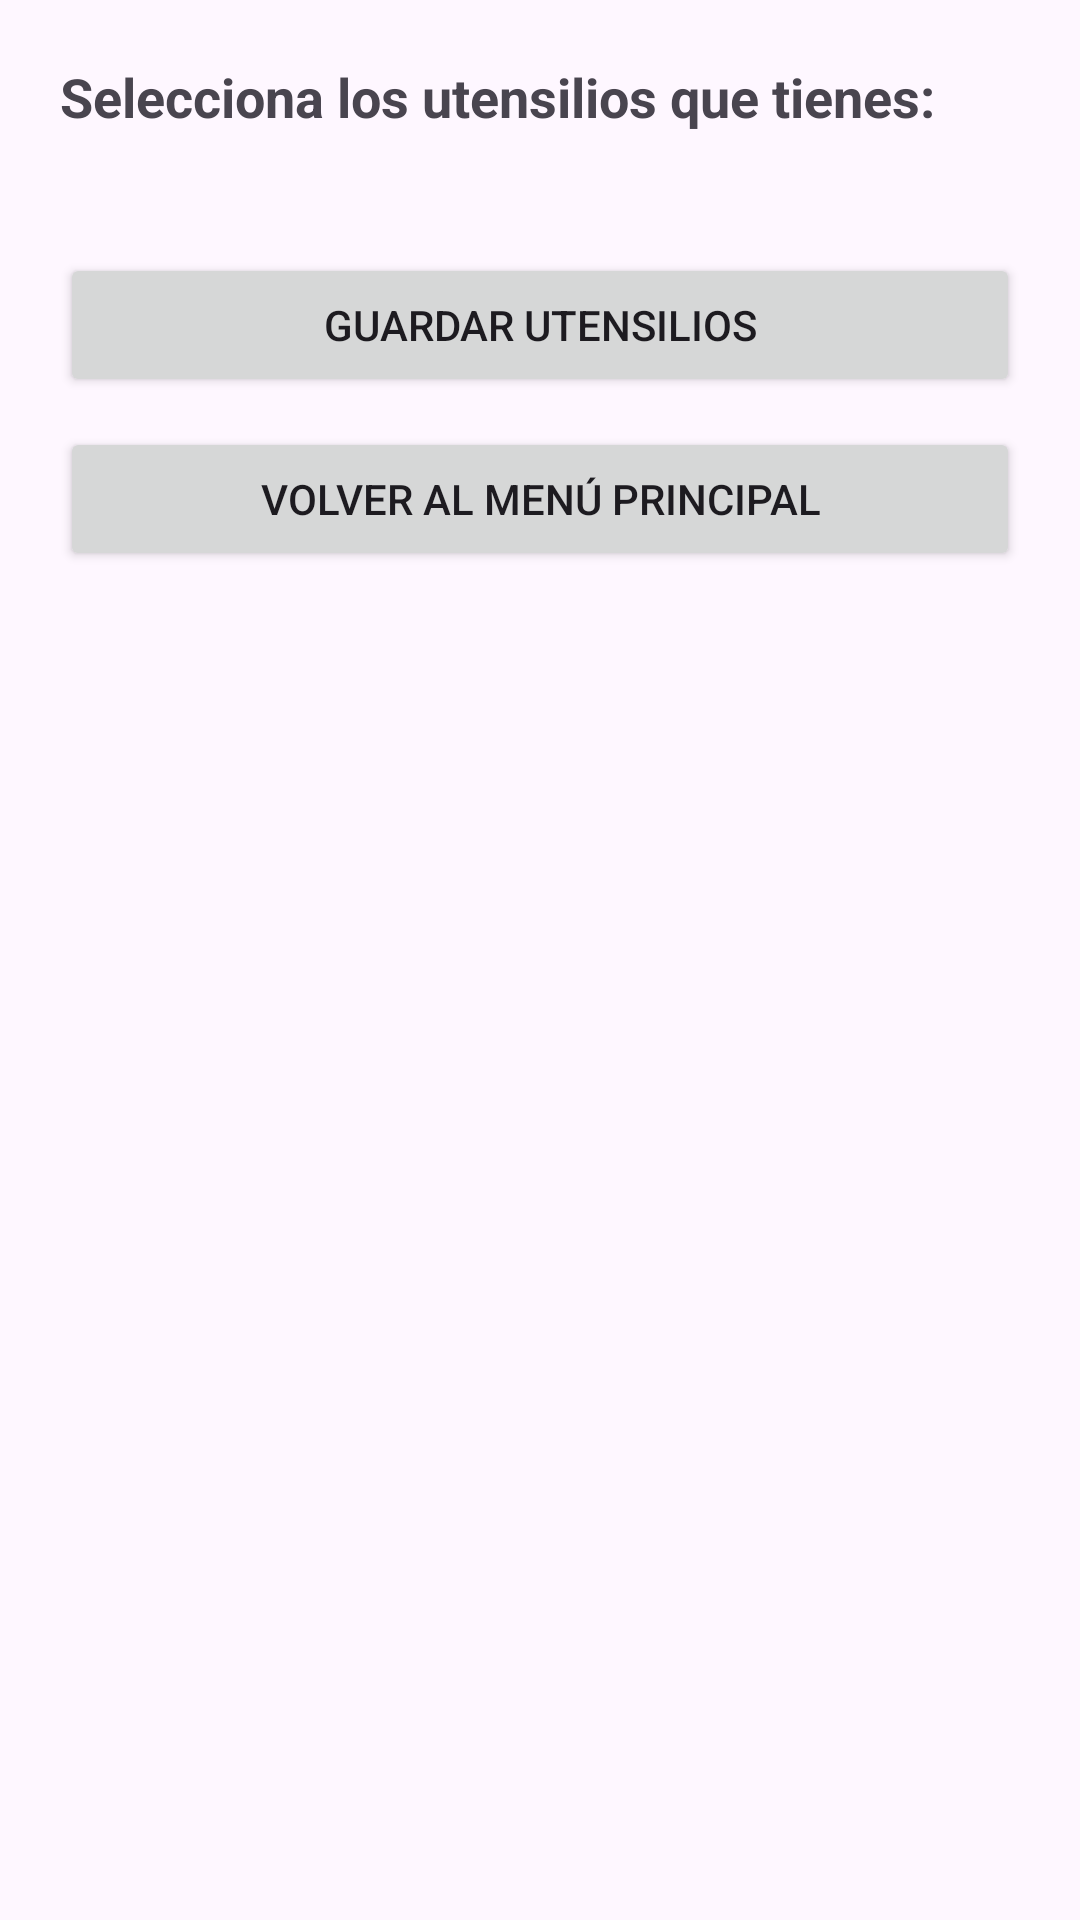

Here is an Android app screen rendered from its layout file. Give the layout XML and the strings, colors and styles it references.
<!-- AndroidManifest.xml: application theme Theme.CookGPT -->
<!-- res/layout/activity_utensilios.xml -->
<?xml version="1.0" encoding="utf-8"?>
<ScrollView xmlns:android="http://schemas.android.com/apk/res/android"
    android:layout_width="match_parent"
    android:layout_height="match_parent">

    <LinearLayout
        android:layout_width="match_parent"
        android:layout_height="wrap_content"
        android:orientation="vertical"
        android:padding="20dp">

        <TextView
            android:layout_width="match_parent"
            android:layout_height="wrap_content"
            android:text="Selecciona los utensilios que tienes:"
            android:textSize="18sp"
            android:textStyle="bold"
            android:paddingBottom="20dp" />

        <LinearLayout
            android:id="@+id/layoutUtensilios"
            android:layout_width="match_parent"
            android:layout_height="wrap_content"
            android:orientation="vertical" />

        <Button
            android:id="@+id/btnGuardarUtensilios"
            android:layout_width="match_parent"
            android:layout_height="wrap_content"
            android:text="Guardar utensilios"
            android:layout_marginTop="20dp" />

        <Button
            android:id="@+id/btnVolverIngredientes"
            android:layout_width="match_parent"
            android:layout_height="wrap_content"
            android:text="Volver al menú principal"
            android:layout_marginTop="10dp"/>

    </LinearLayout>
</ScrollView>
<!-- resources referenced by this layout -->
<resources>
  <style name="Theme.CookGPT" parent="Base.Theme.CookGPT" />
  <style name="Base.Theme.CookGPT" parent="Theme.Material3.DayNight.NoActionBar">
          
          
      </style>
</resources>
